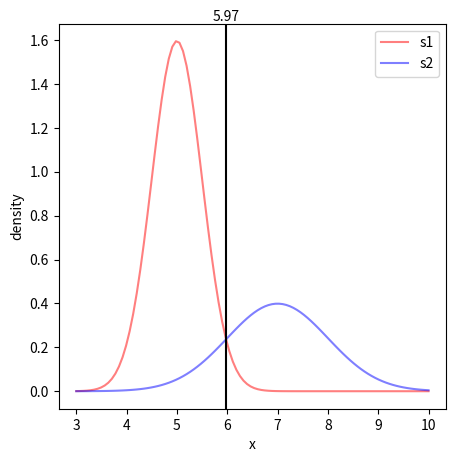

Write the Python code that produced this figure.
import scipy as sc
import numpy as np
import scipy.stats
import matplotlib.pyplot as plt

def get_intersection_locations(y1,y2,test=False,x=None): 
    """
    return indices of the intersection point/s.
    """
    idxs=np.argwhere(np.diff(np.sign(y1 - y2))).flatten()
    if test:
        x=range(len(y1)) if x is None else x
        plt.figure(figsize=[5,5])
        ax=plt.subplot()
        ax.plot(x,y1,color='r',label='s1',alpha=0.5)
        ax.plot(x,y2,color='b',label='s2',alpha=0.5)
        _=[ax.axvline(x[i],color='k') for i in idxs]
        _=[ax.text(x[i],ax.get_ylim()[1],f"{x[i]:1.2f}",ha='center',va='bottom') for i in idxs]
        ax.legend(bbox_to_anchor=[1,1])
        ax.set(xlabel='x',ylabel='density')
        plt.show()
    return idxs

# single intersection
mu1 = 5
sigma1 = 0.5
x = np.linspace(mu1 - 4*sigma1, mu1 + 10*sigma1, 100)

mu2 = 7
sigma2 = 1

s1=sc.stats.norm.pdf(x,mu1,sigma1)
s2=sc.stats.norm.pdf(x,mu2,sigma2)
get_intersection_locations(y1=s1*2,y2=s2,x=x,test=True)